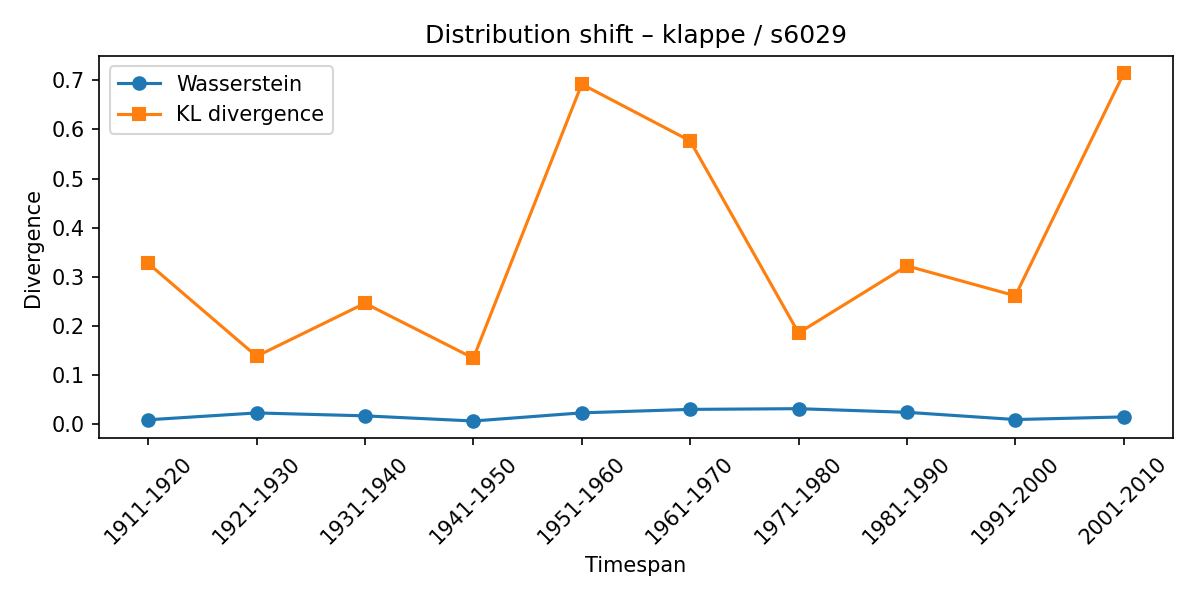

Values plotted in this chart, from the file beside it:
synset, lexeme, from_timespan, to_timespan, wasserstein, kl_divergence
s6029, klappe, 1901-1910, 1911-1920, 0.009242, 0.3275
s6029, klappe, 1911-1920, 1921-1930, 0.0232, 0.1385
s6029, klappe, 1921-1930, 1931-1940, 0.01725, 0.2464
s6029, klappe, 1931-1940, 1941-1950, 0.006756, 0.1347
s6029, klappe, 1941-1950, 1951-1960, 0.02336, 0.6922
s6029, klappe, 1951-1960, 1961-1970, 0.03041, 0.5769
s6029, klappe, 1961-1970, 1971-1980, 0.03185, 0.1859
s6029, klappe, 1971-1980, 1981-1990, 0.02444, 0.3224
s6029, klappe, 1981-1990, 1991-2000, 0.009735, 0.2615
s6029, klappe, 1991-2000, 2001-2010, 0.01509, 0.7142
